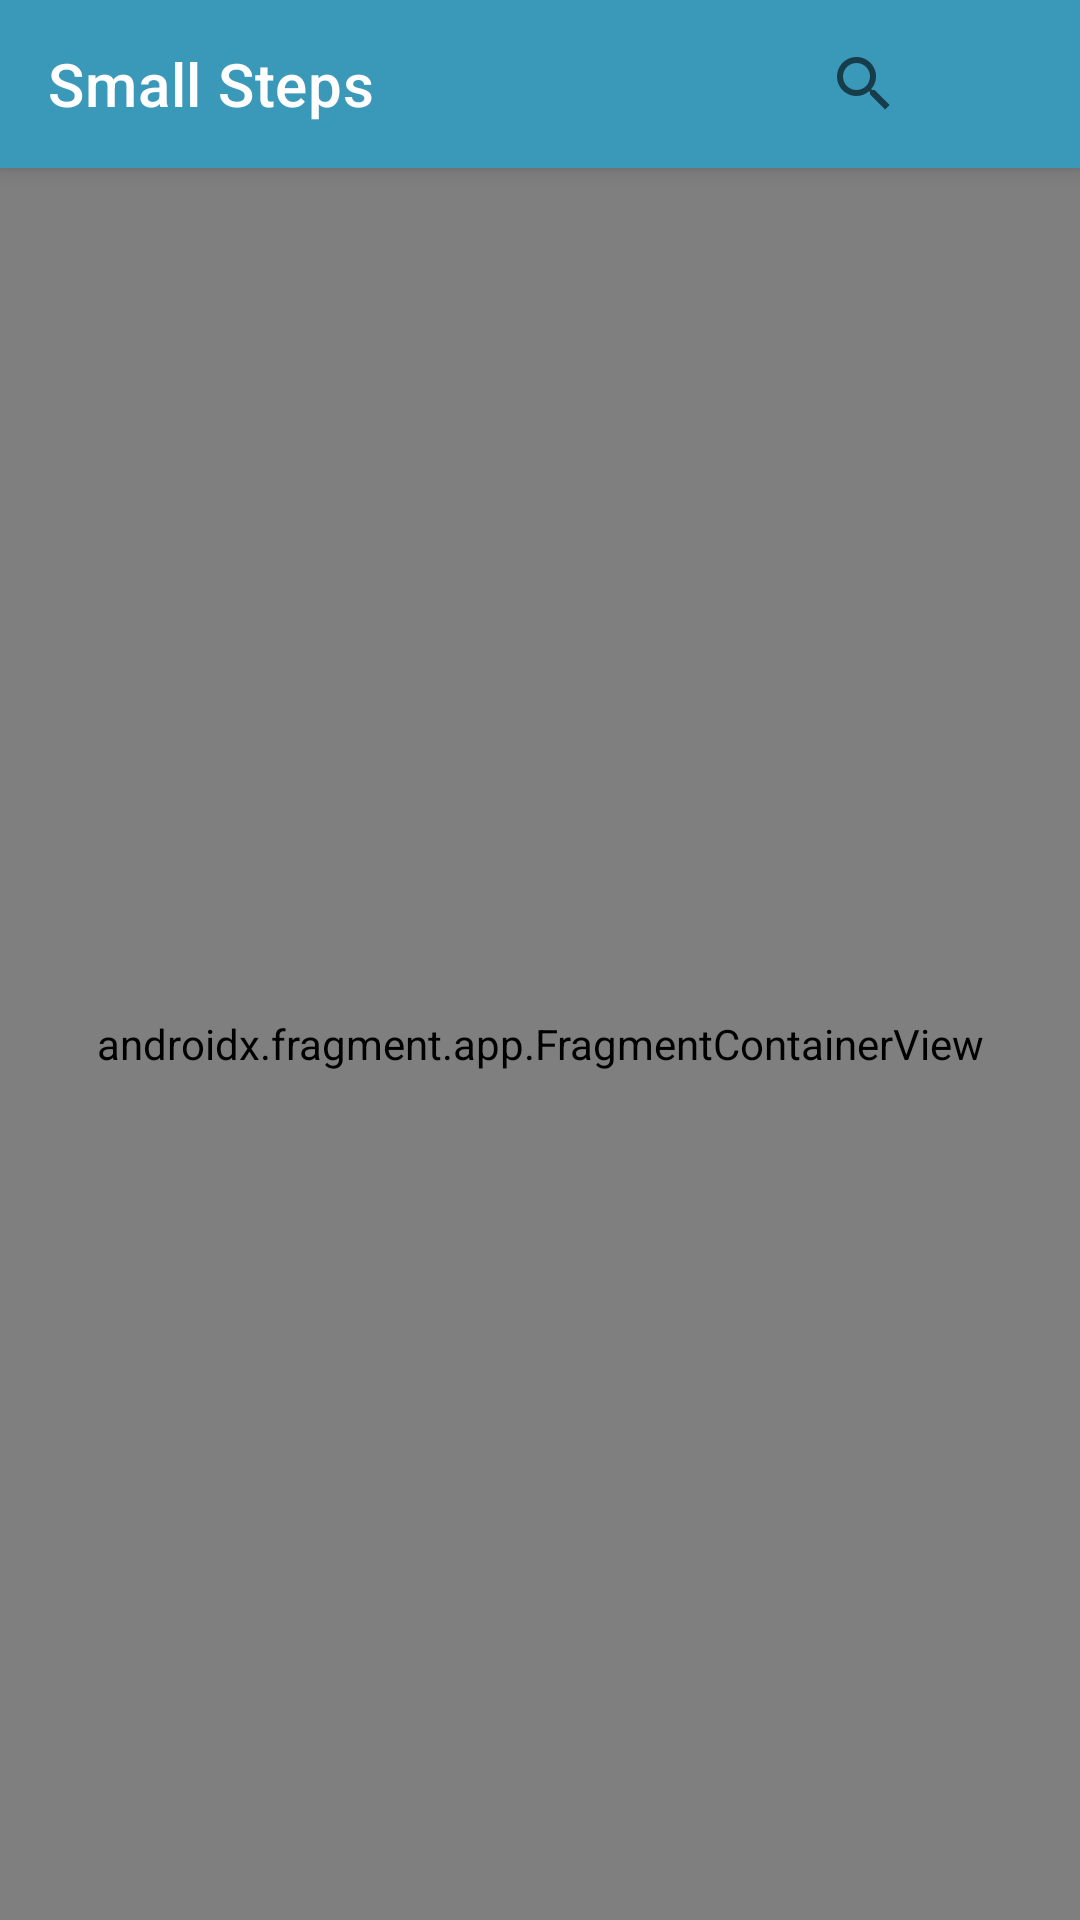

The Android layout XML behind this screen, and the referenced resources:
<!-- AndroidManifest.xml: application theme Theme.SmallSteps -->
<!-- res/layout/activity_main.xml -->
<?xml version="1.0" encoding="utf-8"?>
<layout
    xmlns:android="http://schemas.android.com/apk/res/android"
    xmlns:app="http://schemas.android.com/apk/res-auto"
    xmlns:tools="http://schemas.android.com/tools"
    tools:context=".MainActivity">

<androidx.constraintlayout.widget.ConstraintLayout
android:layout_width="match_parent"
android:layout_height="match_parent">

    <androidx.appcompat.widget.Toolbar
        android:id="@+id/toolbar"
        android:layout_width="0dp"
        android:layout_height="?attr/actionBarSize"
        android:background="?attr/colorPrimary"
        android:elevation="4dp"
        app:title="Small Steps"
        app:titleTextColor="@android:color/white"
        app:menu="@menu/home_menu"
        app:layout_constraintTop_toTopOf="parent"
        app:layout_constraintStart_toStartOf="parent"
        app:layout_constraintEnd_toEndOf="parent" />


    <androidx.fragment.app.FragmentContainerView
        android:id="@+id/fragmentContainerView"
        android:name="androidx.navigation.fragment.NavHostFragment"
        android:layout_width="0dp"
        android:layout_height="0dp"
        app:defaultNavHost="true"
        app:layout_constraintBottom_toBottomOf="parent"
        app:layout_constraintEnd_toEndOf="parent"
        app:layout_constraintStart_toStartOf="parent"
        app:layout_constraintTop_toBottomOf="@+id/toolbar"
        app:navGraph="@navigation/nav_graph" />
</androidx.constraintlayout.widget.ConstraintLayout>

</layout>
<!-- resources referenced by this layout -->
<resources>
  <style name="Theme.SmallSteps" parent="Base.Theme.SmallSteps" />
  <style name="Base.Theme.SmallSteps" parent="Theme.MaterialComponents.DayNight.NoActionBar">
          
          
          <item name="colorPrimary">@color/Primary</item>
          <item name="colorPrimaryVariant">@color/secondary</item>
          <item name="colorOnPrimary">@color/white</item>
          
          <item name="colorSecondary">@color/teal_200</item>
          <item name="colorSecondaryVariant">@color/teal_700</item>
          <item name="colorOnSecondary">@color/black</item>
          
          <item name="android:statusBarColor">?attr/colorPrimaryVariant</item>
      </style>
  <color name="Primary">#3A98B9</color>
  <color name="secondary">#61B3D0</color>
  <color name="white">#FFFFFFFF</color>
  <color name="teal_200">#FF03DAC5</color>
  <color name="teal_700">#FF018786</color>
  <color name="black">#FF000000</color>
</resources>
